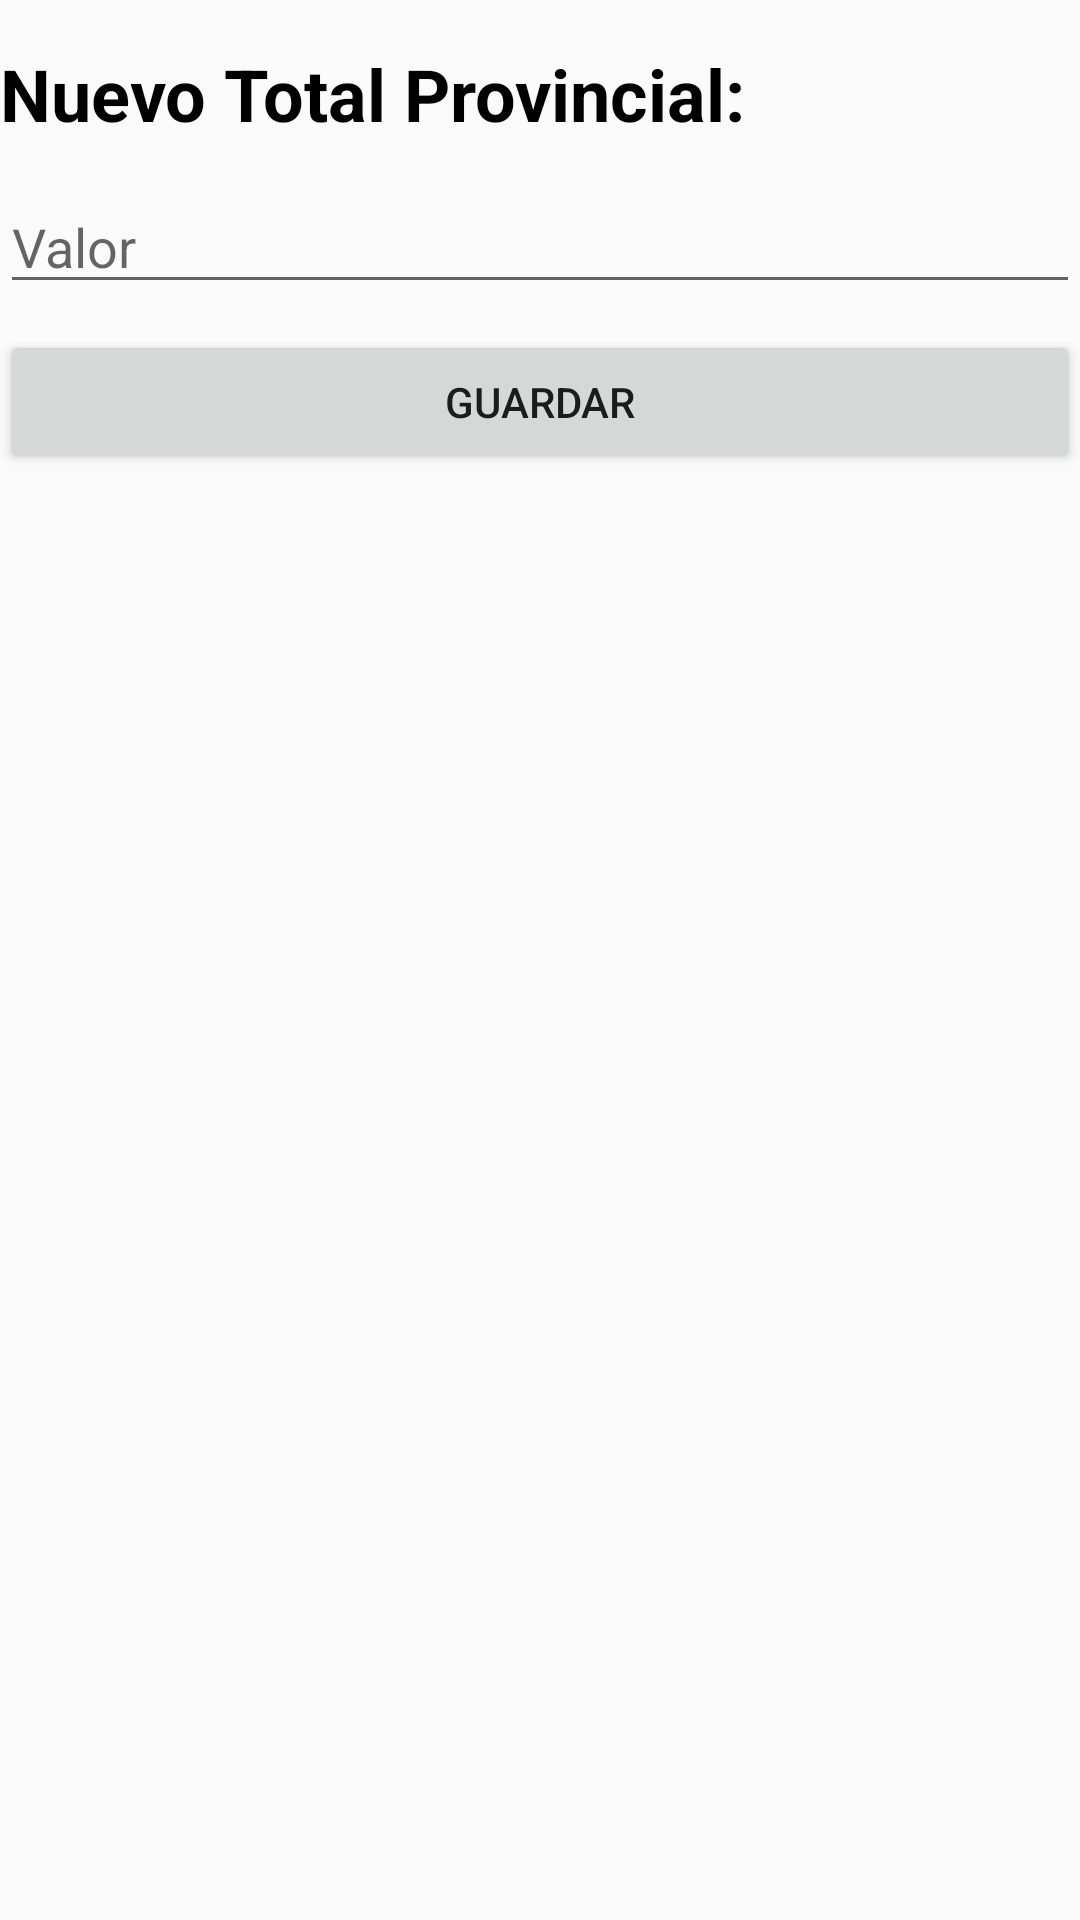

The Android layout XML behind this screen, and the referenced resources:
<!-- AndroidManifest.xml: application theme AppTheme -->
<!-- res/layout/activity_actualizar_provincia.xml -->
<?xml version="1.0" encoding="utf-8"?>
<androidx.constraintlayout.widget.ConstraintLayout xmlns:android="http://schemas.android.com/apk/res/android"
    xmlns:app="http://schemas.android.com/apk/res-auto"
    xmlns:tools="http://schemas.android.com/tools"
    android:layout_width="match_parent"
    android:layout_height="match_parent"
    tools:context=".ActualizarProvincia">

    <LinearLayout
        android:layout_width="match_parent"
        android:layout_height="match_parent"
        android:gravity="center|top"
        android:orientation="vertical"
        app:layout_constraintBottom_toBottomOf="parent"
        app:layout_constraintEnd_toEndOf="parent"
        app:layout_constraintStart_toStartOf="parent"
        app:layout_constraintTop_toTopOf="parent">

        <FrameLayout
            android:layout_width="match_parent"
            android:layout_height="match_parent"
            android:layout_weight="1">

            <LinearLayout
                android:layout_width="match_parent"
                android:layout_height="wrap_content"
                android:layout_marginTop="15dp"
                android:layout_marginBottom="25dp"
                android:layout_weight="1"
                android:orientation="horizontal">

                <TextView
                    android:id="@+id/textView"
                    android:layout_width="wrap_content"
                    android:layout_height="wrap_content"
                    android:layout_weight="1"
                    android:text="Nuevo Total Provincial:"
                    android:textColor="@android:color/black"
                    android:textSize="24sp"
                    android:textStyle="bold" />
            </LinearLayout>

            <LinearLayout
                android:layout_width="match_parent"
                android:layout_height="wrap_content"
                android:layout_marginTop="60dp"
                android:layout_marginBottom="30dp"
                android:orientation="horizontal">

                <EditText
                    android:id="@+id/ValorTXT"
                    android:layout_width="wrap_content"
                    android:layout_height="wrap_content"
                    android:layout_weight="1"
                    android:ems="10"
                    android:hint="Valor"
                    android:inputType="textPersonName" />

            </LinearLayout>

            <LinearLayout
                android:layout_width="match_parent"
                android:layout_height="wrap_content"
                android:layout_marginTop="110dp"
                android:orientation="horizontal">

                <Button
                    android:id="@+id/GuardarBTN"
                    android:layout_width="wrap_content"
                    android:layout_height="wrap_content"
                    android:layout_weight="1"
                    android:text="GUARDAR" />
            </LinearLayout>

        </FrameLayout>

    </LinearLayout>
</androidx.constraintlayout.widget.ConstraintLayout>
<!-- resources referenced by this layout -->
<resources>
  <style name="AppTheme" parent="Theme.AppCompat.DayNight.DarkActionBar">
          
          <item name="colorPrimary">@color/navy</item>
          <item name="colorPrimaryDark">@color/colorPrimaryDark</item>
          <item name="colorAccent">@color/colorAccent</item>
      </style>
  <color name="navy">#262161</color>
  <color name="colorPrimaryDark">#00574B</color>
  <color name="colorAccent">#D81B60</color>
</resources>
